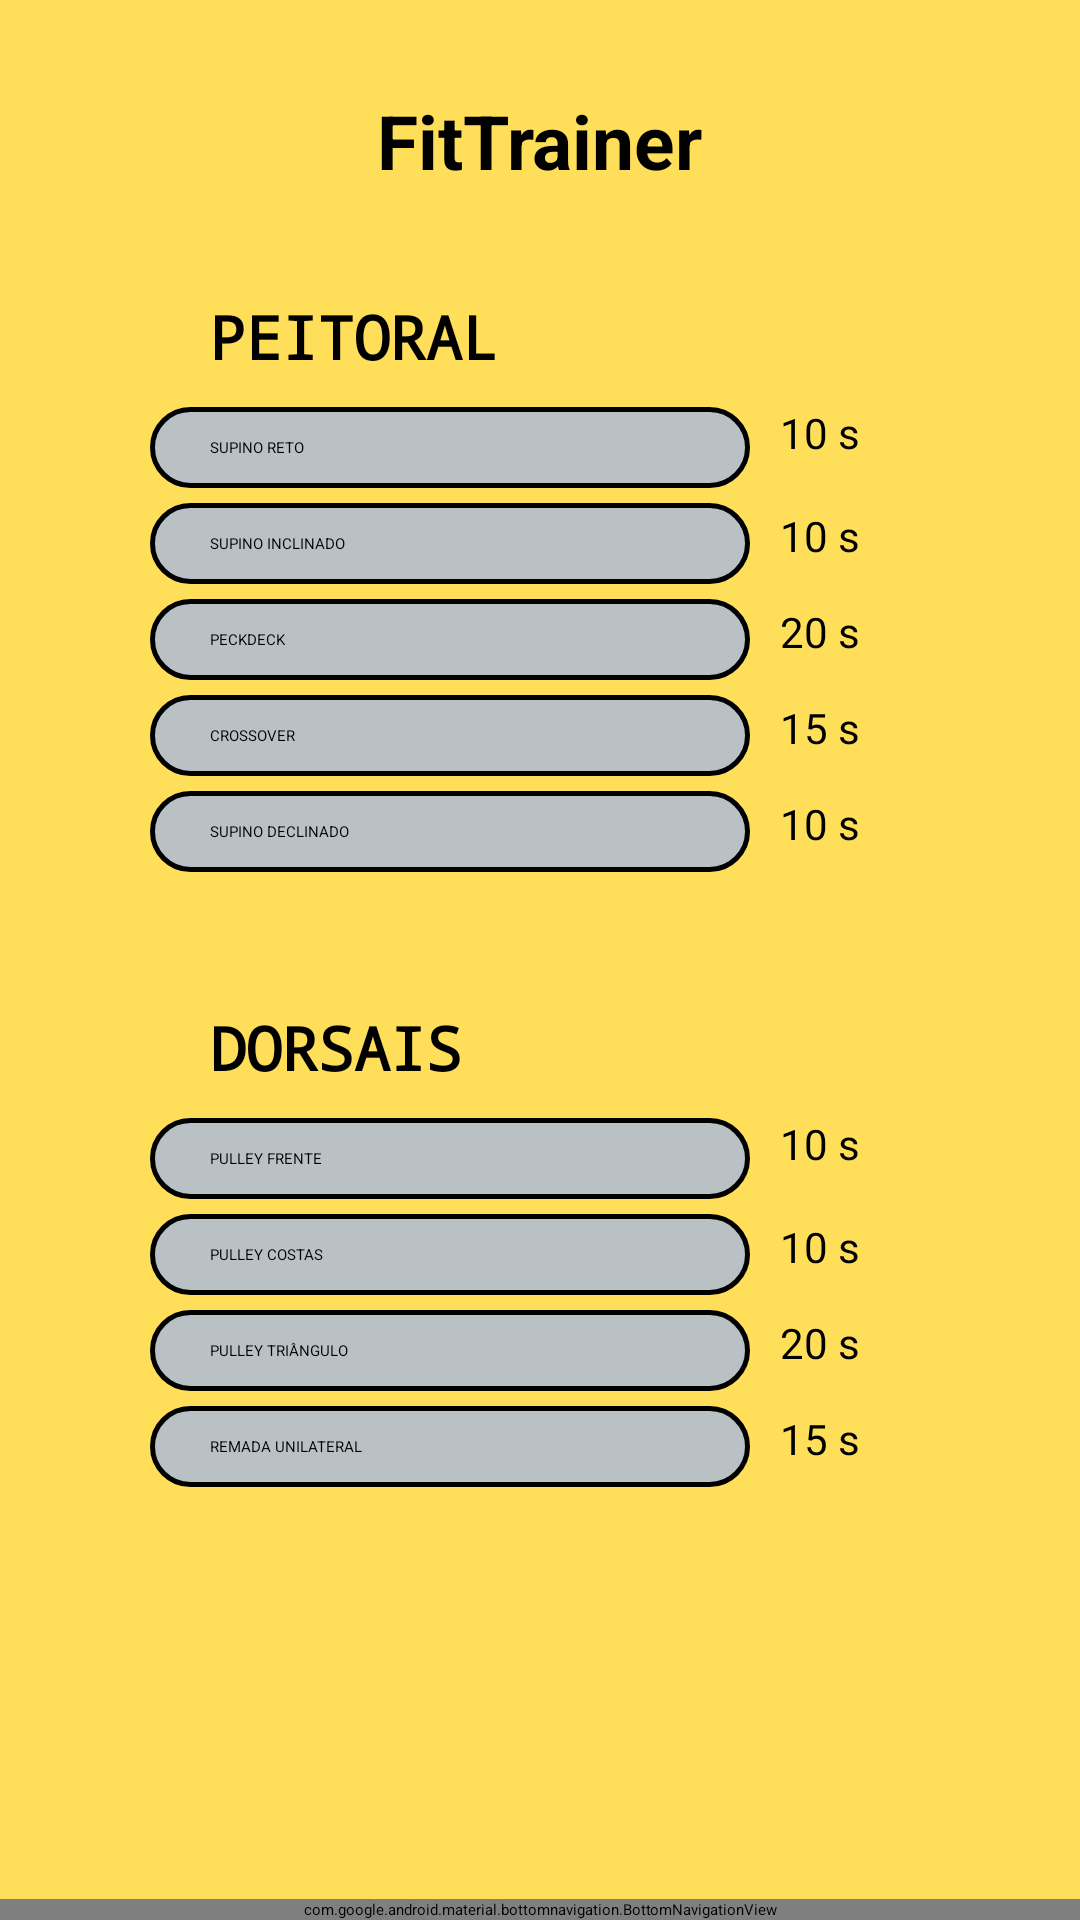

Here is an Android app screen rendered from its layout file. Give the layout XML and the strings, colors and styles it references.
<!-- AndroidManifest.xml: application theme Theme.Portfolio -->
<!-- res/layout/activity_inicio.xml -->
<?xml version="1.0" encoding="utf-8"?>
<LinearLayout xmlns:android="http://schemas.android.com/apk/res/android"
    xmlns:app="http://schemas.android.com/apk/res-auto"
    android:id="@+id/main"
    android:layout_width="match_parent"
    android:layout_height="match_parent"
    android:orientation="vertical"
    android:background="@color/background">

    <TextView
        android:layout_width="wrap_content"
        android:layout_height="wrap_content"
        android:text="FitTrainer"
        android:layout_gravity="center"
        android:textStyle="bold"
        android:textSize="25dp"
        android:textColor="@color/black"
        android:layout_marginTop="30dp"
        android:layout_marginBottom="5dp"/>


    <LinearLayout
        android:id="@+id/LayoutSecundário"
        android:layout_width="wrap_content"
        android:layout_height="wrap_content"
        android:orientation="vertical"
        android:layout_marginLeft="20dp">

        <TextView
            android:layout_width="wrap_content"
            android:layout_height="wrap_content"
            android:textStyle="bold"
            android:text="PEITORAL"
            android:layout_marginTop="30dp"
            android:layout_marginLeft="50dp"
            android:textSize="20dp"
            android:textColor="@color/black"
            android:fontFamily="monospace"/>


        <LinearLayout
            android:id="@+id/subLayout1"
            android:layout_width="wrap_content"
            android:layout_height="wrap_content">

            <TextView
                android:id="@+id/supinoReto"
                android:layout_width="200dp"
                android:layout_height="wrap_content"
                android:text="Supino reto"
                android:textAllCaps="true"
                android:textColor="@color/black"
                android:background="@drawable/text_view_treinos"
                android:layout_marginLeft="30dp"
                android:layout_marginTop="10dp"/>

            <TextView
                android:layout_width="wrap_content"
                android:layout_height="wrap_content"
                android:layout_gravity="center"
                android:layout_marginLeft="10dp"
                android:text="10 s"
                android:textColor="@android:color/black"
                android:textSize="14sp"/>

        </LinearLayout>


        <LinearLayout
            android:id="@+id/subLayout2"
            android:layout_width="wrap_content"
            android:layout_height="wrap_content">

            <TextView
                android:id="@+id/supinoInclinado"
                android:layout_width="200dp"
                android:layout_height="wrap_content"
                android:text="Supino inclinado"
                android:textAllCaps="true"
                android:textColor="@color/black"
                android:background="@drawable/text_view_treinos"
                android:layout_marginLeft="30dp"
                android:layout_marginTop="5dp"
                />

            <TextView
                android:layout_width="wrap_content"
                android:layout_height="wrap_content"
                android:layout_gravity="center"
                android:layout_marginLeft="10dp"
                android:text="10 s"
                android:textColor="@android:color/black"
                android:textSize="14sp" />

        </LinearLayout>

        <LinearLayout
            android:layout_width="wrap_content"
            android:layout_height="wrap_content">

            <TextView
                android:id="@+id/PeckDeck"
                android:layout_width="200dp"
                android:layout_height="wrap_content"
                android:text="PeckDeck"
                android:textAllCaps="true"
                android:textColor="@color/black"
                android:background="@drawable/text_view_treinos"
                android:layout_marginLeft="30dp"
                android:layout_marginTop="5dp"
                />

            <TextView
                android:layout_width="wrap_content"
                android:layout_height="wrap_content"
                android:layout_gravity="center"
                android:layout_marginLeft="10dp"
                android:text="20 s"
                android:textColor="@android:color/black"
                android:textSize="14sp" />

        </LinearLayout>

        <LinearLayout
            android:layout_width="wrap_content"
            android:layout_height="wrap_content">

            <TextView
                android:id="@+id/Crossover"
                android:layout_width="200dp"
                android:layout_height="wrap_content"
                android:text="Crossover"
                android:textAllCaps="true"
                android:textColor="@color/black"
                android:background="@drawable/text_view_treinos"
                android:layout_marginLeft="30dp"
                android:layout_marginTop="5dp"
                />

            <TextView
                android:layout_width="wrap_content"
                android:layout_height="wrap_content"
                android:layout_gravity="center"
                android:layout_marginLeft="10dp"
                android:text="15 s"
                android:textColor="@android:color/black"
                android:textSize="14sp" />

        </LinearLayout>

        <LinearLayout
            android:layout_width="wrap_content"
            android:layout_height="wrap_content">

            <TextView
                android:id="@+id/supinoDeclinado"
                android:layout_width="200dp"
                android:layout_height="wrap_content"
                android:text="Supino declinado"
                android:textAllCaps="true"
                android:textColor="@color/black"
                android:background="@drawable/text_view_treinos"
                android:layout_marginLeft="30dp"
                android:layout_marginTop="5dp"
                />

            <TextView
                android:layout_width="wrap_content"
                android:layout_height="wrap_content"
                android:layout_gravity="center"
                android:layout_marginLeft="10dp"
                android:text="10 s"
                android:textColor="@android:color/black"
                android:textSize="14sp" />

        </LinearLayout>

    </LinearLayout>

    <LinearLayout
        android:layout_width="wrap_content"
        android:layout_height="wrap_content"
        android:orientation="vertical"
        android:layout_marginLeft="20dp"
        android:layout_marginTop="5dp">

        <TextView
            android:layout_width="wrap_content"
            android:layout_height="wrap_content"
            android:textStyle="bold"
            android:text="DORSAIS"
            android:layout_marginTop="40dp"
            android:layout_marginLeft="50dp"
            android:textSize="20dp"
            android:textColor="@color/black"
            android:fontFamily="monospace"/>

        <LinearLayout
            android:layout_width="wrap_content"
            android:layout_height="wrap_content">

            <TextView
                android:id="@+id/pulleyFrente"
                android:layout_width="200dp"
                android:layout_height="wrap_content"
                android:text="Pulley frente"
                android:textAllCaps="true"
                android:textColor="@color/black"
                android:background="@drawable/text_view_treinos"
                android:layout_marginLeft="30dp"
                android:layout_marginTop="10dp"
                />

            <TextView
                android:layout_width="wrap_content"
                android:layout_height="wrap_content"
                android:layout_gravity="center"
                android:layout_marginLeft="10dp"
                android:text="10 s"
                android:textColor="@android:color/black"
                android:textSize="14sp" />

        </LinearLayout>

        <LinearLayout
            android:layout_width="wrap_content"
            android:layout_height="wrap_content">

            <TextView
                android:id="@+id/pulleyCostas"
                android:layout_width="200dp"
                android:layout_height="wrap_content"
                android:text="Pulley costas"
                android:textAllCaps="true"
                android:textColor="@color/black"
                android:background="@drawable/text_view_treinos"
                android:layout_marginLeft="30dp"
                android:layout_marginTop="5dp"
                />

            <TextView
                android:layout_width="wrap_content"
                android:layout_height="wrap_content"
                android:layout_gravity="center"
                android:layout_marginLeft="10dp"
                android:text="10 s"
                android:textColor="@android:color/black"
                android:textSize="14sp" />

        </LinearLayout>

        <LinearLayout
            android:layout_width="wrap_content"
            android:layout_height="wrap_content">

            <TextView
                android:id="@+id/pulleyTriangulo"
                android:layout_width="200dp"
                android:layout_height="wrap_content"
                android:text="Pulley triângulo"
                android:textAllCaps="true"
                android:textColor="@color/black"
                android:background="@drawable/text_view_treinos"
                android:layout_marginLeft="30dp"
                android:layout_marginTop="5dp"
                />

            <TextView
                android:layout_width="wrap_content"
                android:layout_height="wrap_content"
                android:layout_gravity="center"
                android:layout_marginLeft="10dp"
                android:text="20 s"
                android:textColor="@android:color/black"
                android:textSize="14sp" />

        </LinearLayout>

        <LinearLayout
            android:layout_width="wrap_content"
            android:layout_height="wrap_content">

            <TextView
                android:id="@+id/remadaUnilateral"
                android:layout_width="200dp"
                android:layout_height="wrap_content"
                android:text="Remada unilateral"
                android:textAllCaps="true"
                android:textColor="@color/black"
                android:background="@drawable/text_view_treinos"
                android:layout_marginLeft="30dp"
                android:layout_marginTop="5dp"
                />

            <TextView
                android:layout_width="wrap_content"
                android:layout_height="wrap_content"
                android:layout_gravity="center"
                android:layout_marginLeft="10dp"
                android:text="15 s"
                android:textColor="@android:color/black"
                android:textSize="14sp" />

        </LinearLayout>

    </LinearLayout>

    <View
        android:layout_width="0dp"
        android:layout_height="0dp"
        android:layout_weight="1"/>

    <com.google.android.material.bottomnavigation.BottomNavigationView
        android:layout_width="match_parent"
        android:layout_height="wrap_content"
        app:menu="@menu/bottom_navigation"
        android:background="@color/black"
        app:itemIconTint="@color/white"
        app:itemTextColor="@color/white"
        app:labelVisibilityMode="labeled"/>



</LinearLayout>
<!-- resources referenced by this layout -->
<resources>
  <color name="background">#FFDE59</color>
  <color name="black">#FF000000</color>
  <color name="white">#FFFFFFFF</color>
  <!-- drawable text_view_treinos (drawable) -->
  <?xml version="1.0" encoding="utf-8"?>
  <shape xmlns:android="http://schemas.android.com/apk/res/android">
  
      <solid android:color="#B9C1C5"/> 
      <corners android:radius="15dp"/> 
      <padding android:left="20dp"
          android:top="10dp"
          android:right="10dp"
          android:bottom="10dp"/>
      <stroke android:color="@color/black" android:width="1.5dp"/>
  
  
  </shape>
</resources>
